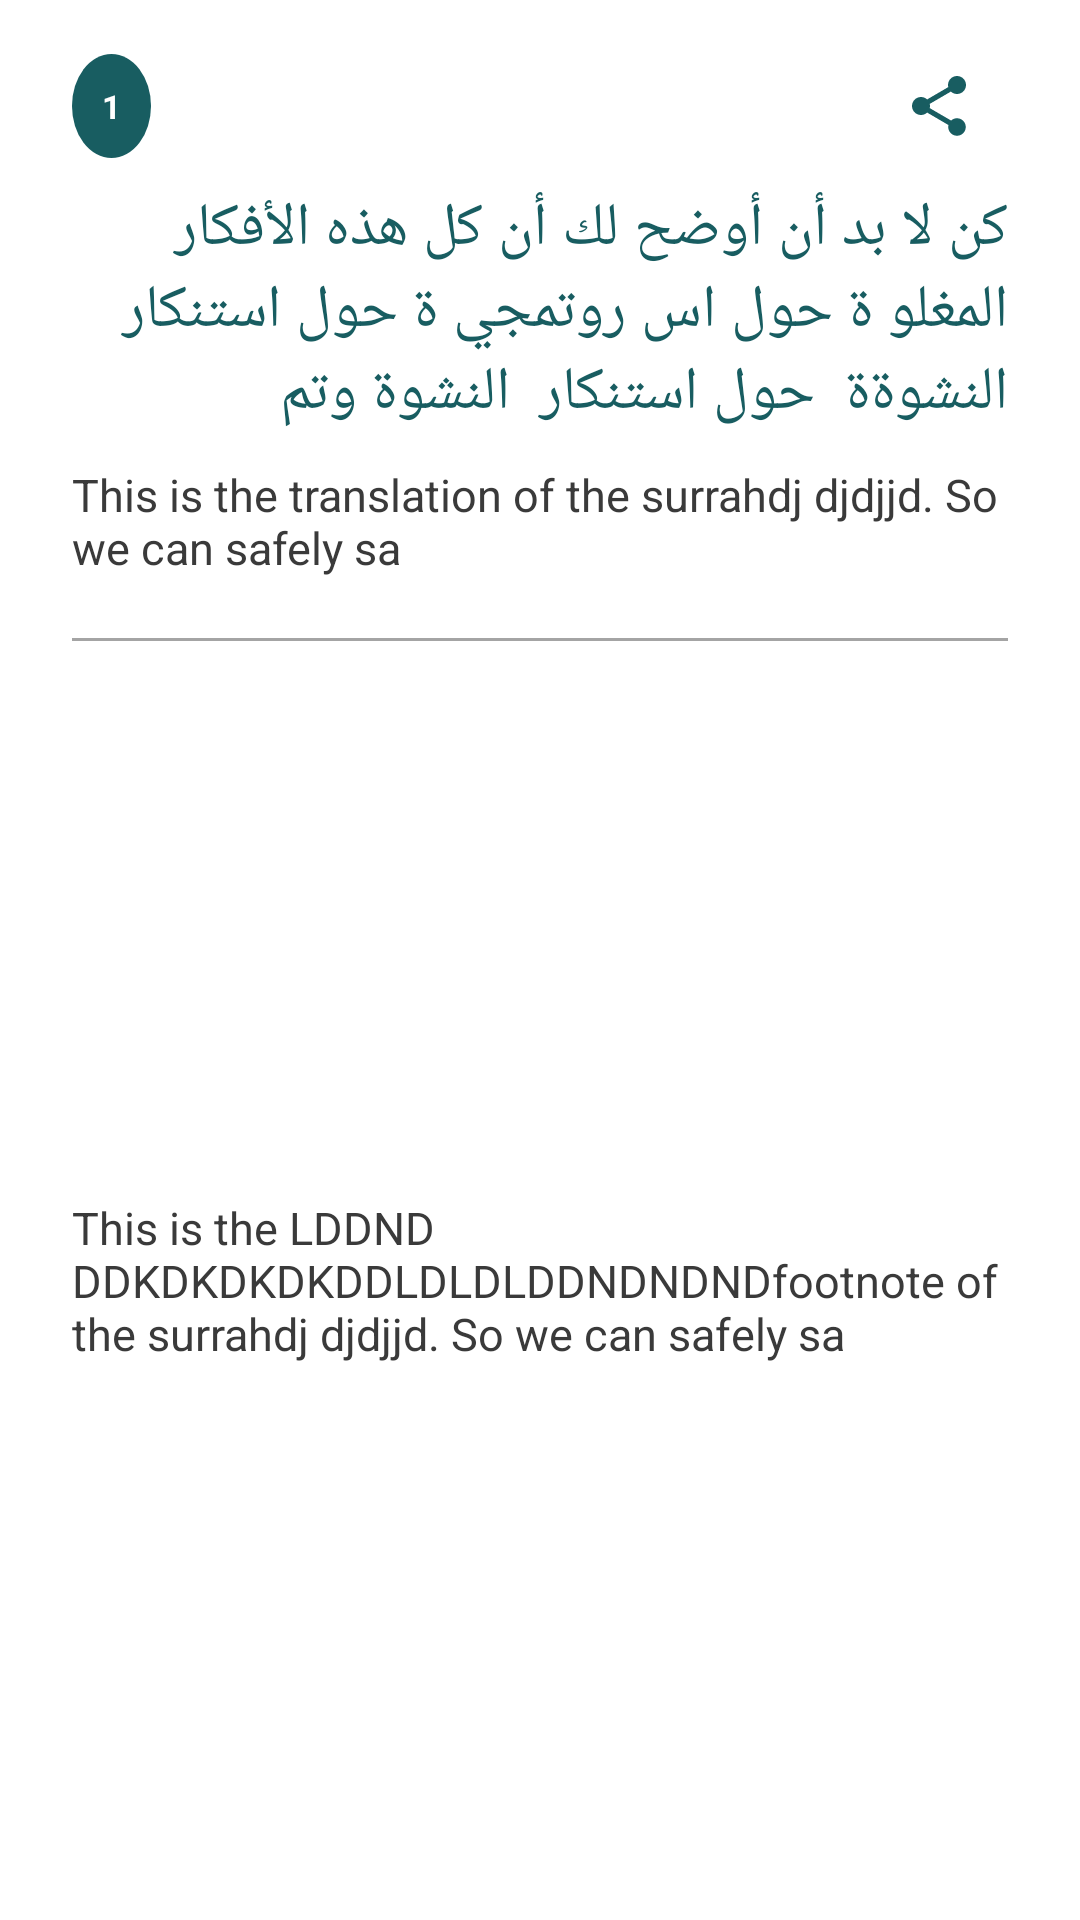

This screen was rendered from an Android layout file. Write that file and the resources it references.
<!-- AndroidManifest.xml: application theme Theme.QuranInYoruba -->
<!-- res/layout/dua_item_layout.xml -->
<?xml version="1.0" encoding="utf-8"?>
<androidx.constraintlayout.widget.ConstraintLayout xmlns:android="http://schemas.android.com/apk/res/android"
    android:layout_width="match_parent"
    android:layout_height="wrap_content"
    xmlns:app="http://schemas.android.com/apk/res-auto"
    android:elevation="15dp"
    android:background="@drawable/white_corner_background"
    android:layout_marginBottom="15dp"
    android:outlineProvider = "none"

    >

    <androidx.constraintlayout.widget.Guideline
        android:id="@+id/guideline1"
        android:layout_width="wrap_content"
        android:layout_height="wrap_content"
        android:orientation="vertical"
        app:layout_constraintGuide_begin="24dp"
        />
    <androidx.constraintlayout.widget.Guideline
        android:id="@+id/guideline2"
        android:layout_width="wrap_content"
        android:layout_height="wrap_content"
        android:orientation="vertical"
        app:layout_constraintGuide_end="24dp"
        />
    <TextView
        android:id="@+id/dua_number"
        android:layout_width="wrap_content"
        android:layout_height="wrap_content"
        android:text="1"
        android:background="@drawable/deep_green_number_background"
        android:textColor="@color/white"
        android:textSize="11sp"
        app:layout_constraintStart_toStartOf="@id/guideline1"
        app:layout_constraintTop_toTopOf="parent"
        android:textAlignment="center"
        android:padding="10dp"
        android:layout_marginTop="18dp"
        android:textStyle="bold"
        />
    <ImageButton
        android:id="@+id/share_icon"
        android:layout_width="wrap_content"
        android:layout_height="wrap_content"
        android:background="@android:color/transparent"
        app:srcCompat="@drawable/share"
        app:layout_constraintTop_toTopOf="@id/dua_number"
        app:layout_constraintBottom_toBottomOf="@id/dua_number"
        app:layout_constraintEnd_toEndOf="parent"
        android:layout_marginEnd="20dp"
        android:padding="15dp"
        app:tint="@color/deep_green" />

    <TextView
        android:id="@+id/dua_arabic"
        android:layout_width="0dp"
        android:layout_height="wrap_content"
        android:text="كن لا بد أن أوضح لك أن كل هذه الأفكار المغلو ة حول اس روتمجي
ة حول استنكار  النشوةة  حول استنكار  النشوة وتم"
        android:textColor="@color/deep_green"
        android:textSize="20sp"
        app:layout_constraintStart_toStartOf="@id/guideline1"
        app:layout_constraintEnd_toStartOf="@id/guideline2"
        app:layout_constraintTop_toBottomOf="@id/dua_number"
        android:textAlignment="textStart"
        android:textDirection="rtl"
        android:layout_marginTop="10dp"

        android:fontFamily="@font/uthmani"

        />
    <TextView
        android:id="@+id/dua_translation"
        android:layout_width="0dp"
        android:layout_height="wrap_content"
        android:text="This is the translation of the surrahdj djdjjd. So we can safely sa"
        android:textColor="@color/light_dark"
        android:textSize="15sp"
        app:layout_constraintStart_toStartOf="@id/guideline1"
        app:layout_constraintEnd_toStartOf="@id/guideline2"
        app:layout_constraintTop_toBottomOf="@id/dua_arabic"
        android:textAlignment="textStart"
        android:textDirection="ltr"
        android:layout_marginTop="10dp"
        android:paddingBottom="10dp"
        />

    <View
        android:id="@+id/reference_divider"
        android:layout_width="0dp"
        android:layout_height="1dp"
        app:layout_constraintStart_toStartOf="@id/guideline1"
        app:layout_constraintEnd_toStartOf="@id/guideline2"
        android:background="@color/light_grey"
        android:layout_marginTop="10dp"
        app:layout_constraintTop_toBottomOf="@id/dua_translation"
        android:visibility="visible"
        />

    <TextView
        android:id="@+id/dua_reference"
        android:layout_width="0dp"
        android:layout_height="wrap_content"
        android:layout_marginTop="10dp"
        android:layout_marginBottom="10dp"
        android:text="This is the LDDND DDKDKDKDKDDLDLDLDDNDNDNDfootnote of the surrahdj djdjjd. So we can safely sa"
        android:textAlignment="textStart"
        android:textColor="@color/light_dark"
        android:textSize="15sp"
        app:layout_constraintBottom_toBottomOf="parent"
        app:layout_constraintEnd_toStartOf="@id/guideline2"
        app:layout_constraintStart_toStartOf="@id/guideline1"
        app:layout_constraintTop_toBottomOf="@id/reference_divider"
        android:visibility="visible"
        />


</androidx.constraintlayout.widget.ConstraintLayout>
<!-- resources referenced by this layout -->
<resources>
  <color name="deep_green">#185D61</color>
  <color name="light_dark">#3A3A3A</color>
  <color name="light_grey">#A4A4A4</color>
  <color name="white">#FFFFFFFF</color>
  <!-- drawable deep_green_number_background (drawable) -->
  <?xml version="1.0" encoding="utf-8"?>
  <shape xmlns:android="http://schemas.android.com/apk/res/android" android:shape="oval">
      <solid android:color="@color/deep_green"/>
  
  </shape>
  <!-- drawable share (drawable) -->
  <vector android:height="24dp" android:tint="#3AB6AA"
      android:viewportHeight="24" android:viewportWidth="24"
      android:width="24dp" xmlns:android="http://schemas.android.com/apk/res/android">
      <path android:fillColor="@android:color/white" android:pathData="M18,16.08c-0.76,0 -1.44,0.3 -1.96,0.77L8.91,12.7c0.05,-0.23 0.09,-0.46 0.09,-0.7s-0.04,-0.47 -0.09,-0.7l7.05,-4.11c0.54,0.5 1.25,0.81 2.04,0.81 1.66,0 3,-1.34 3,-3s-1.34,-3 -3,-3 -3,1.34 -3,3c0,0.24 0.04,0.47 0.09,0.7L8.04,9.81C7.5,9.31 6.79,9 6,9c-1.66,0 -3,1.34 -3,3s1.34,3 3,3c0.79,0 1.5,-0.31 2.04,-0.81l7.12,4.16c-0.05,0.21 -0.08,0.43 -0.08,0.65 0,1.61 1.31,2.92 2.92,2.92 1.61,0 2.92,-1.31 2.92,-2.92s-1.31,-2.92 -2.92,-2.92z"/>
  </vector>
  <style name="Theme.QuranInYoruba" parent="Theme.MaterialComponents.Light.NoActionBar">
          
          <item name="colorPrimary">@color/deep_green</item>
          <item name="colorPrimaryVariant">@color/light_white</item>
          <item name="colorOnPrimary">@color/white</item>
          
          <item name="colorSecondary">@color/teal_200</item>
          <item name="colorSecondaryVariant">@color/teal_700</item>
          <item name="colorOnSecondary">@color/black</item>
          
          <item name="android:statusBarColor">@color/deep_green</item>
          
      </style>
  <color name="light_white">#fafafa</color>
  <color name="teal_200">#FF03DAC5</color>
  <color name="teal_700">#FF018786</color>
  <color name="black">#FF000000</color>
</resources>
